Run: headless pygame with SDL's dummy video driver; simulated clock (each Clock.tick advances the game by its frame time, no real sleeping); random seed 0; keys injected as events and as key.get_pressed() state; no mouse input.
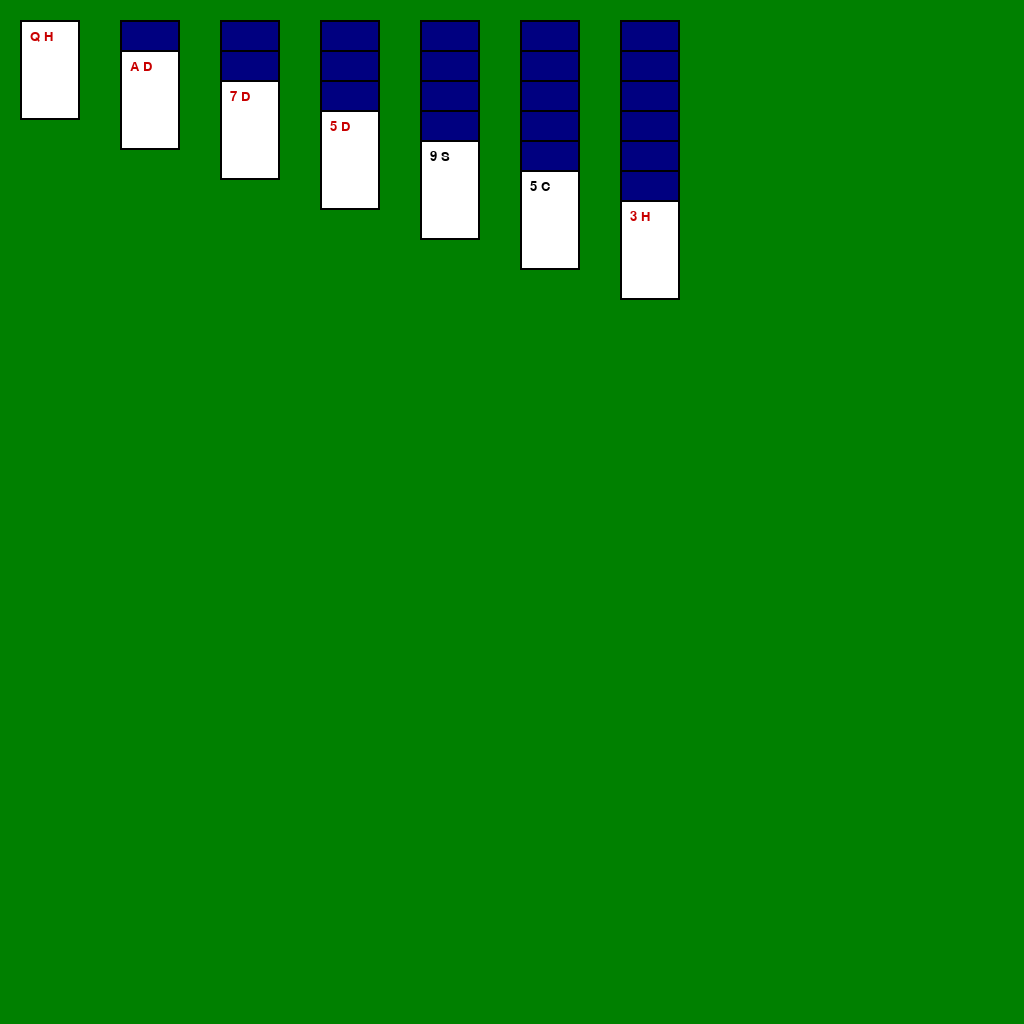
Frame 1 of 4 · flips 1–60 · no input
Frame 2 of 4 · flips 61–180 · tapped SPACE, RETURN · held RIGHT (→), D · screen unchanged from frame 1, image omitted
Frame 3 of 4 · flips 181–300 · held DOWN (↓), S · screen unchanged from frame 2, image omitted
Frame 4 of 4 · flips 301–420 · held LEFT (←), A, UP (↑), W · screen unchanged from frame 3, image omitted

The pygame program that drew these frames:

import pygame
import random

WIDTH, HEIGHT = 1024, 1024
CARD_WIDTH, CARD_HEIGHT = 60, 100
FPS = 30
MARGIN = 20
SPACING_X = 100
SPACING_Y = 30
SUITS = ['spades', 'hearts', 'diamonds', 'clubs']
RANKS = ['A'] + [str(i) for i in range(2, 11)] + ['J', 'Q', 'K']
WHITE = (255, 255, 255)
GREEN = (0, 128, 0)
BLACK = (0, 0, 0)
RED = (200, 0, 0)

pygame.init()
screen = pygame.display.set_mode((WIDTH, HEIGHT))
pygame.display.set_caption("Solitaire - Kosynka")
clock = pygame.time.Clock()
font = pygame.font.SysFont('arial', 20)

class Card:
    def __init__(self, suit, rank, face_up=False):
        self.suit = suit
        self.rank = rank
        self.face_up = face_up
        self.image = pygame.Surface((CARD_WIDTH, CARD_HEIGHT))
        self.rect = self.image.get_rect()
    def draw(self, surface, x, y):
        self.rect.topleft = (x, y)
        if self.face_up:
            self.image.fill(WHITE)
            text = font.render(f'{self.rank} {self.suit[0].upper()}', True, BLACK if self.suit in ['spades', 'clubs'] else RED)
            self.image.blit(text, (10, 10))
        else:
            self.image.fill((0, 0, 128))  # Back of card
        pygame.draw.rect(self.image, BLACK, self.image.get_rect(), 2)
        surface.blit(self.image, self.rect)

def create_deck():
    deck = [Card(suit, rank) for suit in SUITS for rank in RANKS]
    random.shuffle(deck)
    return deck
def deal_tableau(deck):
    tableau = [[] for _ in range(7)]
    for col in range(7):
        for row in range(col + 1):
            card = deck.pop()
            card.face_up = (row == col)
            tableau[col].append(card)
    return tableau
deck = create_deck()
tableau = deal_tableau(deck)

running = True
while running:
    screen.fill(GREEN)

    for event in pygame.event.get():
        if event.type == pygame.QUIT:
            running = False
    for i, column in enumerate(tableau):
        x = MARGIN + i * SPACING_X
        for j, card in enumerate(column):
            y = MARGIN + j * SPACING_Y
            card.draw(screen, x, y)

    pygame.display.flip()
    clock.tick(FPS)
pygame.quit()
